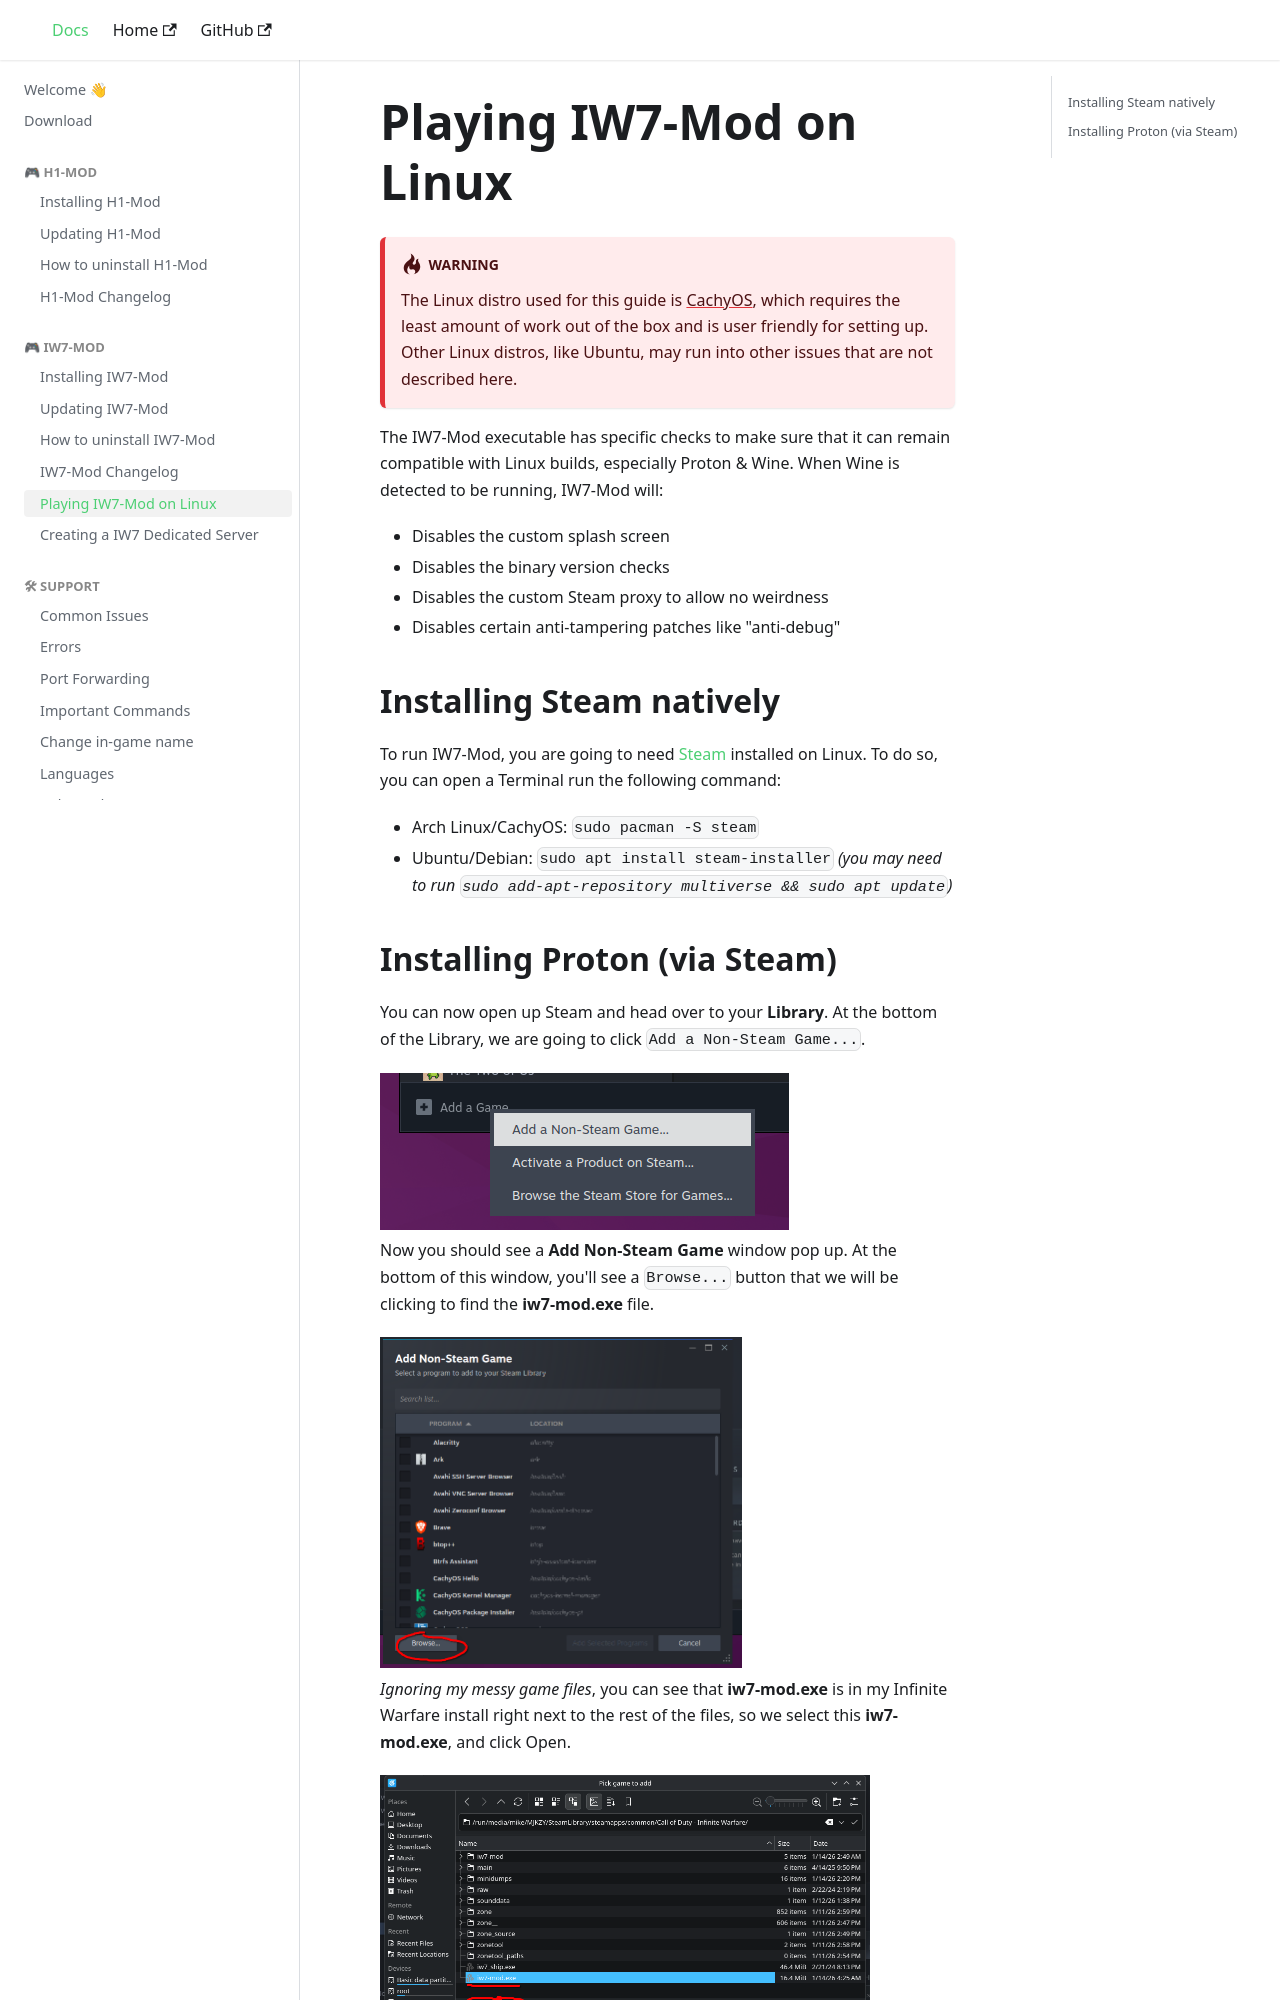

repository: auroramod/docs · page: iw7-on-linux.html · generator: docusaurus

# Playing IW7-Mod on Linux

:::warning
The Linux distro used for this guide is [CachyOS](https://cachyos.org/), which requires the least amount of work out of the box and is user friendly for setting up. Other Linux distros, like Ubuntu, may run into other issues that are not described here.
:::

The IW7-Mod executable has specific checks to make sure that it can remain compatible with Linux builds, especially Proton & Wine. When Wine is detected to be running, IW7-Mod will:
- Disables the custom splash screen
- Disables the binary version checks
- Disables the custom Steam proxy to allow no weirdness
- Disables certain anti-tampering patches like "anti-debug"

## Installing Steam natively

To run IW7-Mod, you are going to need [Steam](https://store.steampowered.com/) installed on Linux. To do so, you can open a Terminal run the following command:
- Arch Linux/CachyOS: `sudo pacman -S steam`
- Ubuntu/Debian: `sudo apt install steam-installer` *(you may need to run `sudo add-apt-repository multiverse && sudo apt update`)*
